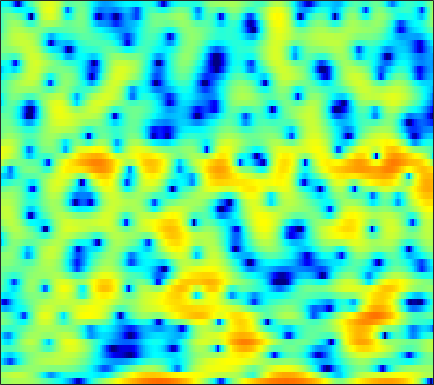

The file beside this chart, header and first rows:
0.40957, 0.74406, 1.0996, 1.3776, 1.5439, 1.709, 1.8224, 1.8748, 1.9072, 1.9035, 1.8553, 1.7814, 1.6468, 1.4516, 1.2605, 0.94999, 0.5706, 0.23843, -0.25889, -0.80447, -1.3918, -1.85, -2.4699, -3.081
1.326, 1.67, 2.056, 2.362, 2.543, 2.721, 2.828, 2.863, 2.846, 2.75, 2.567, 2.368, 2.01, 1.527, 1.072, 0.3238, -0.6089, -1.452, -2.797, -4.429, -6.354, -7.921, -9.797, -10.57
-1.389, -1.41, -1.405, -1.349, -1.263, -1.085, -0.8417, -0.628, -0.3201, -0.01187, 0.2732, 0.4601, 0.6598, 0.7961, 0.8524, 0.8678, 0.8255, 0.7607, 0.6413, 0.4997, 0.358, 0.2598, 0.1616, 0.1008
-6.688, -8.043, -10.32, -12.97, -14.39, -13.48, -10.62, -8.544, -6.245, -4.426, -2.975, -2.079, -1.089, -0.2949, 0.1932, 0.7256, 1.142, 1.395, 1.664, 1.875, 2.042, 2.146, 2.26, 2.353
-5.063, -5.775, -6.712, -7.433, -7.663, -7.411, -6.591, -5.744, -4.525, -3.362, -2.321, -1.64, -0.8643, -0.2409, 0.1343, 0.5214, 0.7966, 0.946, 1.092, 1.204, 1.311, 1.402, 1.55, 1.738
-2.038, -2.275, -2.487, -2.551, -2.482, -2.232, -1.82, -1.421, -0.8233, -0.2234, 0.3307, 0.6794, 1.028, 1.215, 1.235, 1.082, 0.7145, 0.2924, -0.4609, -1.388, -2.332, -2.853, -2.985, -2.331
-4.134, -5.279, -6.643, -7.174, -6.71, -5.258, -3.536, -2.313, -0.8792, 0.291, 1.214, 1.746, 2.235, 2.471, 2.475, 2.235, 1.685, 1.028, -0.2463, -2.082, -4.603, -6.813, -8.28, -6.006
-6.314, -7.929, -10.21, -11.35, -10.6, -8.337, -5.987, -4.484, -2.853, -1.58, -0.5737, 0.03291, 0.6758, 1.144, 1.387, 1.559, 1.572, 1.486, 1.274, 1.012, 0.7767, 0.6584, 0.6336, 0.7821
-2.621, -2.979, -3.382, -3.643, -3.715, -3.644, -3.418, -3.172, -2.79, -2.346, -1.839, -1.431, -0.8498, -0.2539, 0.1807, 0.7104, 1.157, 1.425, 1.692, 1.853, 1.919, 1.917, 1.853, 1.724
0.1663, -0.1448, -0.5964, -1.104, -1.494, -2.097, -2.839, -3.505, -4.46, -5.282, -5.592, -5.264, -4.07, -2.458, -1.249, 0.1982, 1.394, 2.118, 2.848, 3.295, 3.456, 3.409, 3.112, 2.543
-0.4692, -0.884, -1.413, -1.953, -2.375, -3.068, -4.044, -5.062, -7.001, -10.07, -14.35, -14.38, -9.159, -4.89, -2.54, -0.1835, 1.56, 2.548, 3.519, 4.139, 4.423, 4.426, 4.137, 3.494
-7.748, -8.784, -9.358, -8.923, -8.24, -7.316, -6.504, -6.028, -5.614, -5.308, -4.825, -4.273, -3.314, -2.187, -1.304, -0.1523, 0.8832, 1.539, 2.223, 2.727, 3.068, 3.209, 3.229, 3.081
-13.74, -17.48, -18.99, -14.65, -11.85, -9.206, -7.331, -6.245, -5.061, -4.059, -3.167, -2.562, -1.797, -1.093, -0.6053, -0.01554, 0.4865, 0.8165, 1.204, 1.531, 1.821, 2.016, 2.264, 2.484
-5.991, -6.481, -6.842, -6.862, -6.638, -6.059, -5.304, -4.707, -3.84, -2.883, -1.982, -1.402, -0.7529, -0.2611, -0.01428, 0.1297, 0.05923, -0.09655, -0.345, -0.5331, -0.5094, -0.2709, 0.3585, 1.188
-2.246, -2.821, -3.776, -4.922, -5.884, -6.969, -7.255, -6.623, -4.985, -3.148, -1.578, -0.6227, 0.3229, 0.8476, 0.9688, 0.729, -0.0535, -1.1, -3.36, -7.199, -12.96, -11.42, -5.29, -1.377
-1.55, -2.22, -3.535, -5.492, -7.613, -11.7, -15.09, -12.61, -7.861, -4.526, -2.295, -1.069, 0.1006, 0.8089, 1.058, 1.053, 0.6875, 0.1614, -0.8204, -1.827, -2.382, -2.169, -1.048, 0.4118
-1.374, -1.623, -2.122, -2.71, -3.142, -3.607, -3.766, -3.581, -3.022, -2.294, -1.502, -0.9325, -0.2945, 0.208, 0.4915, 0.7403, 0.8572, 0.9004, 0.9111, 0.9096, 0.9659, 1.073, 1.28, 1.514
-0.591, -0.6069, -0.713, -0.8727, -0.9917, -1.142, -1.265, -1.295, -1.28, -1.223, -1.066, -0.9033, -0.6644, -0.3726, -0.1255, 0.2225, 0.5497, 0.7928, 1.1, 1.34, 1.526, 1.628, 1.675, 1.617
0.255, 0.3086, 0.3242, 0.2467, 0.1247, -0.1046, -0.4176, -0.7303, -1.206, -1.688, -2.15, -2.425, -2.534, -2.308, -1.931, -1.23, -0.4176, 0.1634, 0.856, 1.434, 1.859, 2.058, 2.17, 2.095
0.2986, 0.4669, 0.6429, 0.7034, 0.6302, 0.3584, -0.157, -0.7636, -1.887, -3.48, -5.752, -7.896, -10.52, -9.884, -7.556, -4.563, -2.216, -0.8474, 0.5377, 1.566, 2.292, 2.649, 2.925, 2.966
-2.324, -1.671, -0.883, -0.275, 0.02304, 0.131, -0.09336, -0.4879, -1.414, -2.841, -4.738, -6.458, -8.352, -7.999, -6.411, -4.019, -2.051, -0.8721, 0.4024, 1.359, 2.054, 2.453, 2.818, 2.988
-8.213, -5.737, -3.35, -1.717, -0.8426, -0.08942, 0.2507, 0.3148, 0.1232, -0.2638, -0.7345, -1.114, -1.461, -1.574, -1.509, -1.258, -0.9008, -0.6518, -0.2884, 0.06662, 0.4361, 0.7495, 1.17, 1.57
-6.164, -4.383, -2.382, -0.8155, 0.03644, 0.8581, 1.336, 1.484, 1.509, 1.353, 1.023, 0.7489, 0.3235, -0.1465, -0.5179, -1.081, -1.706, -2.214, -2.993, -3.671, -3.903, -3.642, -2.7, -1.375
-1.447, -0.6026, 0.3971, 1.214, 1.682, 2.075, 2.242, 2.203, 1.969, 1.532, 0.9578, 0.4583, -0.2917, -1.086, -1.714, -2.652, -3.865, -5.035, -7.334, -11.33, -21.43, -21.32, -10.15, -5.205
0.8231, 1.4, 2.023, 2.394, 2.541, 2.515, 2.232, 1.871, 1.111, 0.07867, -1.16, -2.246, -3.672, -4.873, -5.464, -5.78, -5.903, -6.014, -6.223, -6.564, -6.496, -5.94, -4.5, -2.66
2.154, 2.522, 2.845, 2.952, 2.876, 2.571, 1.952, 1.292, 0.08014, -1.567, -3.875, -6.163, -10.58, -18.14, -20.12, -12.84, -8.728, -6.828, -5.036, -3.727, -2.63, -1.893, -0.9267, -0.0275
2.512, 2.739, 2.859, 2.831, 2.666, 2.262, 1.639, 0.9778, -0.09077, -1.493, -3.127, -4.554, -6.516, -7.943, -8.227, -7.38, -5.968, -4.757, -3.359, -2.114, -1.079, -0.4153, 0.3382, 0.8854
2.017, 2.168, 2.272, 2.213, 2.08, 1.738, 1.254, 0.7855, -0.003655, -0.8978, -1.872, -2.594, -3.381, -3.925, -4.098, -3.966, -3.449, -2.913, -2.039, -1.135, -0.2935, 0.2763, 0.87, 1.277
1.009, 1.179, 1.387, 1.431, 1.401, 1.22, 0.8644, 0.4967, -0.1933, -0.9971, -2.047, -2.849, -3.981, -4.959, -5.374, -5.35, -4.496, -3.627, -2.276, -0.9669, 0.1663, 0.8955, 1.615, 2.118
-1.374, -0.9672, -0.5393, -0.2151, -0.07715, 0.001248, -0.1321, -0.3513, -0.8404, -1.674, -2.873, -4.178, -6.723, -10.81, -15.93, -17.85, -10.19, -6.64, -3.416, -1.161, 0.5198, 1.469, 2.442, 3.095
-6.244, -5.205, -4.422, -3.876, -3.587, -3.217, -2.779, -2.527, -2.311, -2.454, -2.892, -3.553, -4.631, -5.982, -6.694, -6.696, -5.269, -3.948, -2.134, -0.6253, 0.6726, 1.458, 2.375, 3.059
-7.892, -7.769, -8.349, -9.806, -10.55, -9.699, -7.338, -5.623, -3.967, -2.815, -2.262, -1.99, -1.93, -1.91, -1.91, -1.784, -1.581, -1.29, -0.9196, -0.4739, -0.02515, 0.3949, 1.027, 1.785
-2.848, -4.021, -6.101, -9.431, -11.76, -10.71, -7.024, -4.814, -2.877, -1.539, -0.8337, -0.4321, -0.2668, -0.1452, -0.2079, -0.288, -0.6053, -0.8951, -1.558, -2.373, -3.373, -3.781, -3.457, -1.897
2.41, 1.768, 0.8693, 0.07505, -0.3382, -0.5854, -0.4841, -0.4019, -0.3218, -0.3946, -0.5864, -0.8627, -1.194, -1.442, -1.546, -1.651, -1.843, -2.244, -3.24, -5.213, -8.851, -14.32, -16.25, -7.457
4.616, 4.308, 3.821, 3.336, 2.943, 2.386, 1.713, 1.109, 0.1239, -1.286, -3.111, -4.881, -7.26, -8.58, -7.814, -6.035, -4.407, -3.655, -3.12, -3.122, -3.348, -3.405, -3.135, -2.318
4.415, 4.396, 4.286, 4.027, 3.723, 3.168, 2.384, 1.651, 0.35, -1.361, -3.761, -6.077, -10.14, -12.7, -10.63, -6.95, -4.445, -3.075, -1.841, -1.009, -0.5036, -0.2351, -0.03704, -0.01938
1.998, 2.403, 2.73, 2.797, 2.702, 2.385, 1.875, 1.357, 0.5027, -0.4796, -1.518, -2.297, -3.049, -3.406, -3.268, -2.753, -1.968, -1.362, -0.6199, 0.0107, 0.4808, 0.6972, 0.8329, 0.723
-0.4311, 0.2524, 0.8065, 1.072, 1.106, 0.95, 0.6187, 0.2652, -0.2663, -0.8612, -1.425, -1.772, -2.12, -2.221, -2.163, -1.886, -1.429, -1.025, -0.438, 0.1145, 0.6124, 0.9061, 1.182, 1.308
-1.046, -0.5827, -0.1931, -0.04653, -0.09445, -0.3404, -0.7838, -1.212, -1.886, -2.61, -3.312, -3.736, -4.134, -4.205, -4.056, -3.554, -2.845, -2.202, -1.297, -0.4106, 0.3973, 0.9434, 1.539, 1.994
-0.9333, -0.7566, -0.638, -0.7275, -0.9521, -1.448, -2.214, -2.965, -4.221, -5.703, -7.347, -8.586, -9.835, -10.23, -9.691, -8.229, -6.393, -4.97, -3.177, -1.558, -0.1687, 0.7402, 1.746, 2.542
-1.502, -1.366, -1.267, -1.384, -1.643, -2.271, -3.298, -4.35, -6.216, -8.765, -12.16, -15.64, -22.96, -36.21, -22.58, -15.53, -10.93, -8.201, -5.175, -2.714, -0.7225, 0.5093, 1.855, 2.89
-3.506, -2.862, -2.225, -1.882, -1.86, -2.232, -3.055, -4.015, -5.808, -8.249, -11.55, -14.61, -19.4, -24.58, -23.54, -17.22, -11.85, -8.622, -5.21, -2.513, -0.3917, 0.8801, 2.253, 3.287
-6.885, -4.857, -3.028, -1.91, -1.456, -1.28, -1.546, -2.053, -3.111, -4.589, -6.472, -8.171, -10.54, -12.13, -11.93, -9.689, -6.905, -4.965, -2.726, -0.8706, 0.6433, 1.573, 2.586, 3.365
-5.526, -4.088, -2.529, -1.407, -0.8168, -0.321, -0.1554, -0.2072, -0.4757, -0.9545, -1.55, -1.974, -2.473, -2.734, -2.664, -2.291, -1.699, -1.176, -0.4833, 0.121, 0.6396, 0.9923, 1.41, 1.816
-3.071, -2.437, -1.582, -0.7905, -0.2687, 0.2901, 0.6946, 0.9151, 1.093, 1.168, 1.162, 1.123, 1.062, 0.9823, 0.9212, 0.8016, 0.6398, 0.4429, 0.04608, -0.527, -1.253, -1.798, -2.297, -2.25
-3.22, -2.645, -1.828, -1.045, -0.5215, 0.1132, 0.6899, 1.074, 1.536, 1.957, 2.312, 2.505, 2.687, 2.753, 2.678, 2.422, 1.923, 1.338, 0.1888, -1.523, -4.124, -7.081, -13.5, -14.81
-6.483, -5.25, -3.97, -3.056, -2.539, -1.966, -1.393, -0.8978, -0.1103, 0.7593, 1.618, 2.195, 2.795, 3.177, 3.304, 3.238, 2.86, 2.364, 1.39, 0.01657, -1.749, -3.225, -4.933, -5.302
-8.75, -7.14, -6.01, -5.729, -5.963, -6.729, -7.371, -6.998, -5.144, -2.784, -0.6807, 0.6171, 1.921, 2.796, 3.221, 3.475, 3.426, 3.213, 2.733, 2.071, 1.319, 0.7606, 0.1473, -0.2482
-5, -4.775, -4.863, -5.609, -6.785, -9.692, -15.3, -16.91, -9.495, -4.642, -1.533, 0.1365, 1.732, 2.784, 3.296, 3.652, 3.719, 3.602, 3.267, 2.779, 2.193, 1.72, 1.108, 0.5208
-1.726, -1.765, -1.885, -2.17, -2.479, -2.904, -3.037, -2.764, -1.826, -0.537, 0.7641, 1.618, 2.528, 3.135, 3.387, 3.49, 3.33, 3.05, 2.489, 1.766, 0.9334, 0.2784, -0.6037, -1.431
-0.3787, -0.168, 0.07455, 0.28, 0.418, 0.6221, 0.8909, 1.153, 1.573, 2.042, 2.495, 2.775, 3.038, 3.127, 3.054, 2.755, 2.187, 1.581, 0.5292, -0.8062, -2.376, -3.624, -5.182, -6.282
-0.5405, 0.002841, 0.6282, 1.171, 1.532, 1.955, 2.306, 2.537, 2.79, 2.989, 3.111, 3.139, 3.065, 2.847, 2.573, 2.005, 1.173, 0.3354, -1.141, -3.173, -6.023, -9.029, -15.12, -20.7
-1.661, -0.7583, 0.2714, 1.103, 1.607, 2.134, 2.515, 2.711, 2.87, 2.915, 2.858, 2.761, 2.549, 2.239, 1.936, 1.422, 0.7512, 0.102, -1.018, -2.498, -4.375, -6.006, -8.152, -9.232
-2.835, -1.64, -0.3521, 0.6222, 1.167, 1.683, 1.996, 2.099, 2.092, 1.923, 1.631, 1.355, 0.98, 0.6459, 0.4441, 0.2768, 0.1586, 0.06041, -0.1485, -0.481, -0.9342, -1.314, -1.762, -2.082
-2.94, -1.795, -0.6034, 0.2461, 0.6955, 1.05, 1.144, 1.064, 0.7384, 0.1755, -0.6389, -1.408, -2.538, -3.433, -3.607, -3.01, -1.841, -0.9077, 0.1662, 0.954, 1.443, 1.642, 1.729, 1.65
-2.613, -1.786, -0.9634, -0.4643, -0.2803, -0.263, -0.4808, -0.7643, -1.313, -2.105, -3.325, -4.705, -7.788, -14.49, -29.55, -10.84, -4.746, -2.012, 0.4693, 2.111, 3.176, 3.676, 3.987, 3.956
-3.795, -3.251, -2.889, -2.917, -3.225, -3.941, -4.841, -5.478, -5.921, -5.895, -5.691, -5.667, -5.799, -5.838, -5.367, -3.839, -1.721, -0.1638, 1.613, 2.981, 3.938, 4.404, 4.701, 4.63
-6.118, -5.681, -5.565, -6.05, -6.893, -8.882, -12.38, -16.84, -21.19, -13.69, -9.213, -7.057, -4.966, -3.359, -2.303, -0.9846, 0.2802, 1.159, 2.204, 3.056, 3.682, 3.988, 4.191, 4.136
